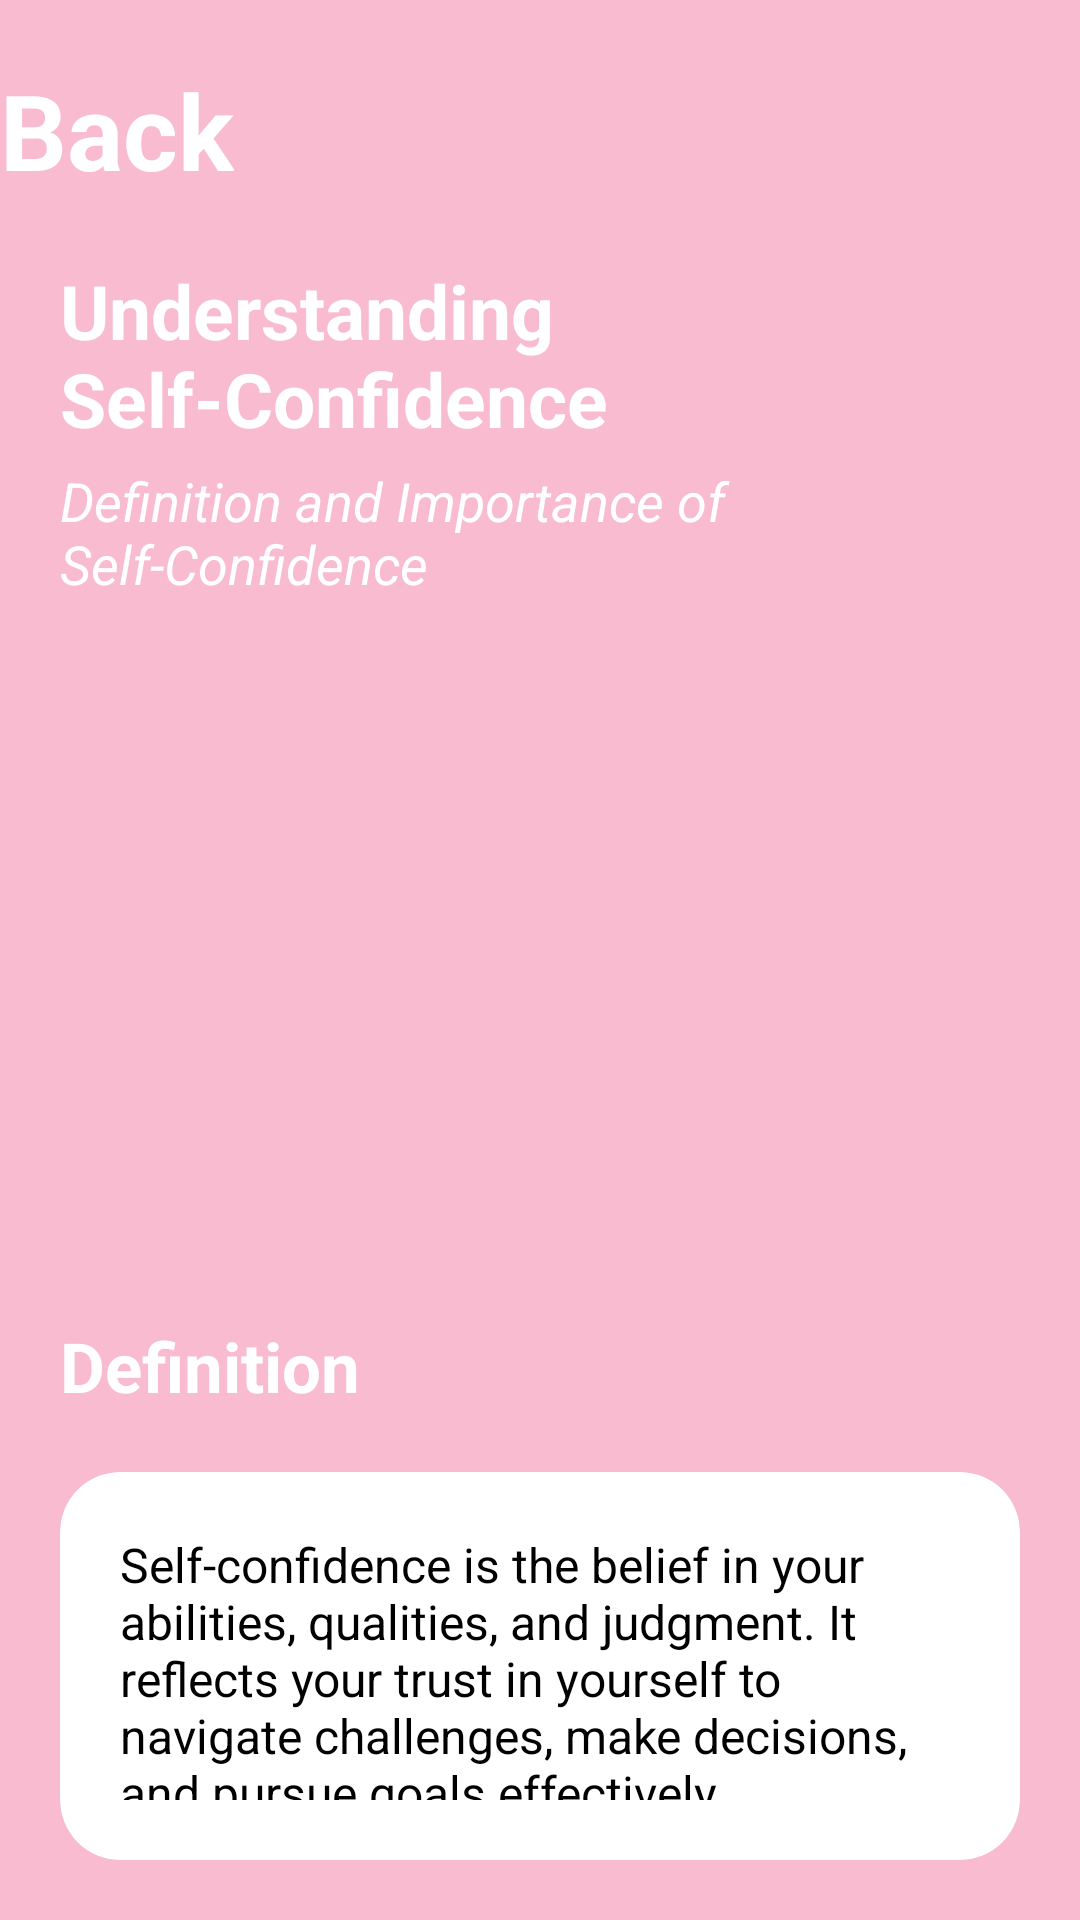

The Android layout XML behind this screen, and the referenced resources:
<!-- AndroidManifest.xml: application theme Theme.Courses -->
<!-- res/layout/activity_lesson1.xml -->
<?xml version="1.0" encoding="utf-8"?>
<LinearLayout xmlns:android="http://schemas.android.com/apk/res/android"
    xmlns:app="http://schemas.android.com/apk/res-auto"
    xmlns:tools="http://schemas.android.com/tools"
    android:id="@+id/main"
    android:layout_width="match_parent"
    android:layout_height="match_parent"
    tools:context="enrolled.Lesson1"
    android:orientation="vertical"
    android:background="@color/pink">

    
    <androidx.appcompat.widget.Toolbar
        android:id="@+id/toolbar"
        android:layout_width="match_parent"
        android:layout_height="wrap_content"
        app:title="Back"
        android:gravity="center"
        app:titleTextColor="@color/white"
        android:layout_marginTop="20dp"
        app:titleTextAppearance="@style/ToolbarTitleBold"
        app:navigationIcon="@drawable/baseline_arrow_back_24"/>

    <TextView
        android:id="@+id/courseTitle"
        android:layout_width="match_parent"
        android:layout_height="wrap_content"
        android:text="Understanding Self-Confidence"
        android:layout_marginTop="20dp"
        android:layout_marginLeft="20dp"
        android:layout_marginRight="20dp"
        android:textColor="@color/white"
        android:textStyle="bold"
        android:textSize="25dp"/>

    <TextView
        android:id="@+id/courseLesson"
        android:layout_width="match_parent"
        android:layout_height="wrap_content"
        android:text="Definition and Importance of Self-Confidence"
        android:layout_marginTop="5dp"
        android:layout_marginLeft="20dp"
        android:layout_marginRight="20dp"
        android:textColor="@color/white"
        android:textStyle="italic"
        android:textSize="18dp"/>

    <ImageView
        android:id="@+id/LessonPicture"
        android:layout_width="wrap_content"
        android:layout_height="200dp"
        android:src="@drawable/confidence"
        android:layout_gravity="center"
        android:layout_marginTop="20dp"
        />

    <TextView
    android:id="@+id/LessonTitle"
    android:layout_width="match_parent"
    android:layout_height="wrap_content"
    android:text="Definition"
    android:layout_marginTop="20dp"
    android:layout_marginLeft="20dp"
    android:layout_marginRight="20dp"
    android:textColor="@color/white"
    android:textStyle="bold"
    android:textSize="23dp"/>

    <androidx.cardview.widget.CardView
        android:layout_width="match_parent"
        android:layout_height="wrap_content"
        app:cardBackgroundColor="@color/white"
        app:cardCornerRadius="20dp"
        android:layout_margin="20dp"
        android:elevation="20dp">

        <TextView
            android:layout_margin="20dp"
            android:layout_width="wrap_content"
            android:layout_height="wrap_content"
            android:text="@string/lessons1definition"
            android:textSize="16dp"/>


    </androidx.cardview.widget.CardView>


</LinearLayout>
<!-- resources referenced by this layout -->
<resources>
  <color name="pink">#F8BBD0</color>
  <color name="white">#FFFFFFFF</color>
  <string name="lessons1definition">
          Self-confidence is the belief in your abilities, qualities, and judgment. It reflects your trust in yourself to navigate challenges, make decisions, and pursue goals effectively.
      </string>
  <style name="ToolbarTitleBold" parent="TextAppearance.AppCompat.Widget.ActionBar.Title">
          <item name="android:textStyle">bold</item>
          <item name="android:textSize">35sp</item>
      </style>
</resources>
